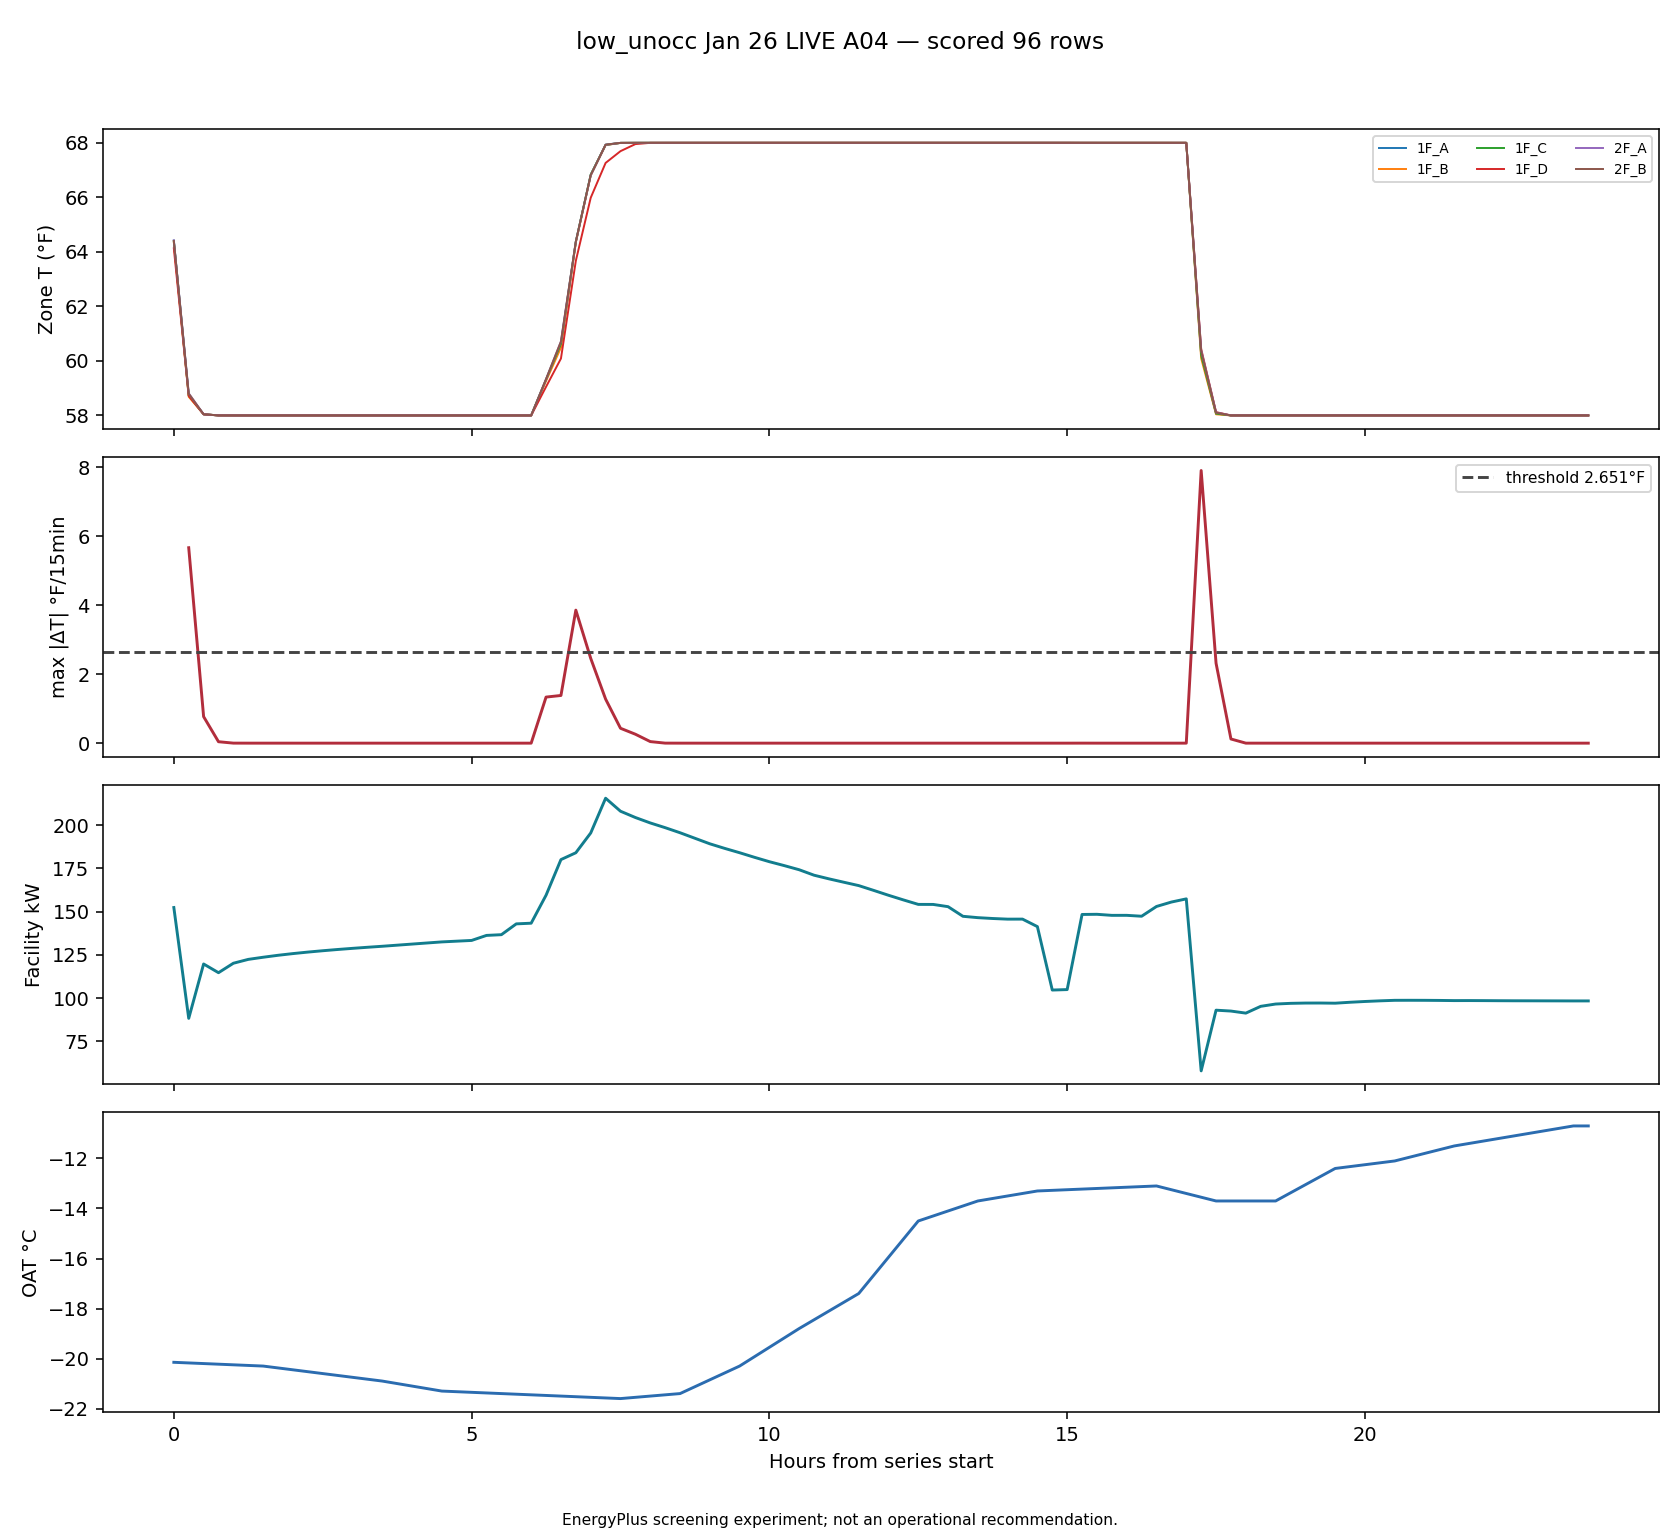

The data file committed next to this chart (first rows):
timestamp, zone, delta_f, zone_temp_f, prior_zone_temp_f, local_step, lookback, facility_kw, oat_c, heating_setpoint_f
2026-01-20T00:30:00, zone_temp_1F_A_f, 5.667, 58.75, 64.42, 1, False, 88.28, -20.17, 58
2026-01-20T07:00:00, zone_temp_1F_A_f, 3.758, 64.37, 60.61, 27, False, 184, -21.52, 68.0
2026-01-20T17:30:00, zone_temp_1F_A_f, 7.767, 60.23, 68, 69, False, 57.93, -13.55, 58
2026-01-20T00:30:00, zone_temp_1F_B_f, 5.662, 58.69, 64.35, 1, False, 88.28, -20.17, 58
2026-01-20T07:00:00, zone_temp_1F_B_f, 3.857, 64.35, 60.49, 27, False, 184, -21.52, 68.0
2026-01-20T17:30:00, zone_temp_1F_B_f, 7.906, 60.09, 68, 69, False, 57.93, -13.55, 58
2026-01-20T00:30:00, zone_temp_1F_C_f, 5.651, 58.73, 64.38, 1, False, 88.28, -20.17, 58
2026-01-20T07:00:00, zone_temp_1F_C_f, 3.748, 64.38, 60.63, 27, False, 184, -21.52, 68.0
2026-01-20T17:30:00, zone_temp_1F_C_f, 7.789, 60.21, 68, 69, False, 57.93, -13.55, 58
2026-01-20T00:30:00, zone_temp_1F_D_f, 5.41, 58.72, 64.13, 1, False, 88.28, -20.17, 58
2026-01-20T07:00:00, zone_temp_1F_D_f, 3.584, 63.67, 60.09, 27, False, 184, -21.52, 68.0
2026-01-20T17:30:00, zone_temp_1F_D_f, 7.56, 60.44, 68, 69, False, 57.93, -13.55, 58
2026-01-20T00:30:00, zone_temp_2F_A_f, 5.608, 58.81, 64.42, 1, False, 88.28, -20.17, 58
2026-01-20T07:00:00, zone_temp_2F_A_f, 3.659, 64.37, 60.71, 27, False, 184, -21.52, 68.0
2026-01-20T17:30:00, zone_temp_2F_A_f, 7.603, 60.4, 68, 69, False, 57.93, -13.55, 58
2026-01-20T00:30:00, zone_temp_2F_B_f, 5.601, 58.8, 64.4, 1, False, 88.28, -20.17, 58
2026-01-20T07:00:00, zone_temp_2F_B_f, 3.668, 64.38, 60.71, 27, False, 184, -21.52, 68.0
2026-01-20T17:30:00, zone_temp_2F_B_f, 7.632, 60.37, 68, 69, False, 57.93, -13.55, 58
